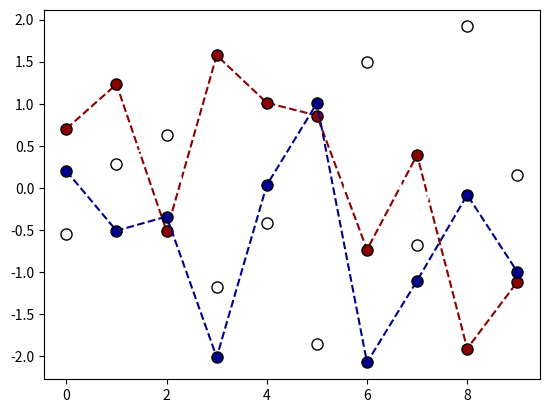

This chart was generated by the following Python code:
#!/Users/satyend/opt/anaconda3/envs/CG/bin/python


import matplotlib.pyplot as plt
import numpy as np

if __name__ == "__main__":
	col1 = "darkred" # "#2E93B7"
	col2 = "white" # "#B7532E"
	col3 = "darkblue" # "#B7532E"
	# col3 = "#807F7F"

	fig = plt.figure()
	figlegend = plt.figure(figsize=(3.25, 3))
	ax = fig.add_subplot(111)
	lines = []
	lines.append(ax.plot(range(10), np.random.randn(10), color=col1, markeredgecolor='k', ls='--', marker='o', markersize=8)[0])
	lines.append(ax.plot(range(10), np.random.randn(10), color=col2, markeredgecolor='k', ls='--', marker='o', markersize=8)[0])
	lines.append(ax.plot(range(10), np.random.randn(10), color=col3, markeredgecolor='k', ls='--', marker='o', markersize=8)[0])

	figlegend.legend(
		lines,
		[r'T=0.9', r'T=1.0',  r'T=1.1'],
		loc='center',
		frameon=False,
		ncol=1
	)
	figlegend.savefig('legend.png', bbox_inches='tight', dpi=1200)
